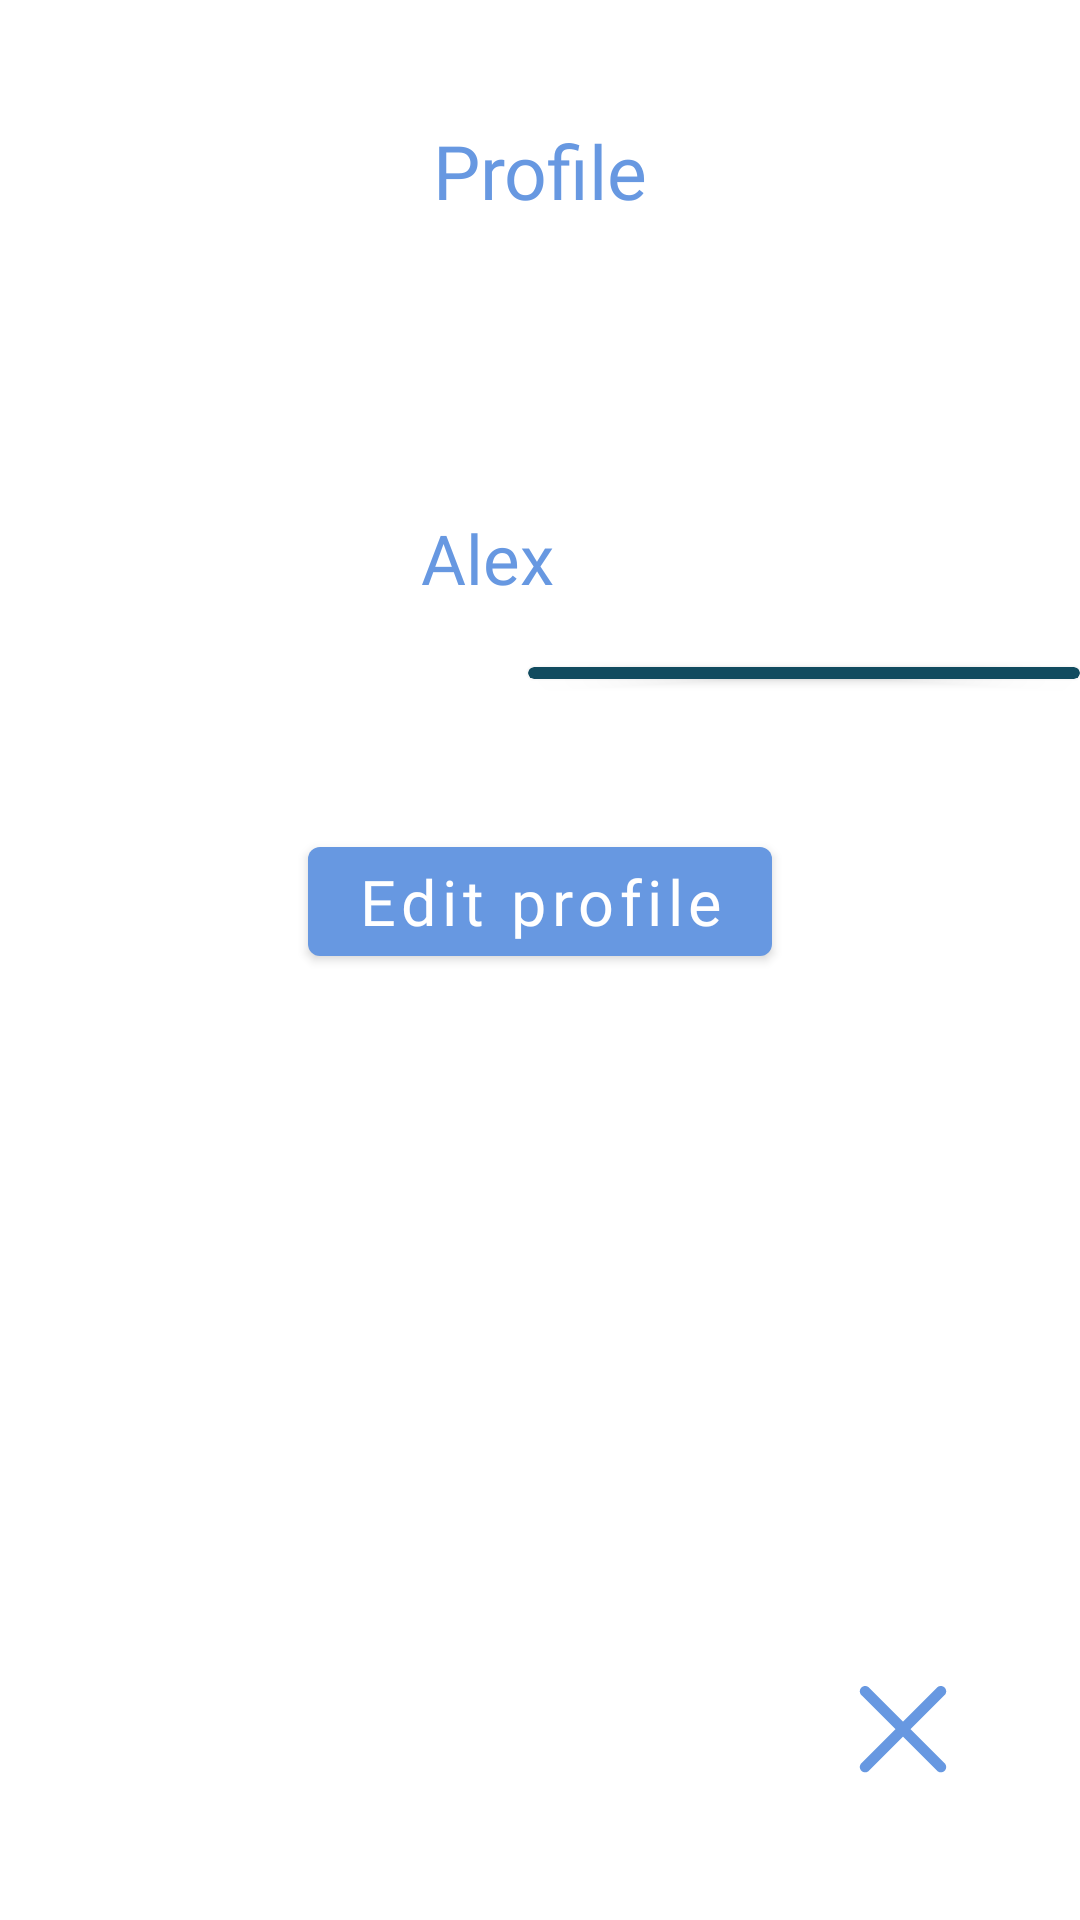

Layout XML and referenced resources for this Android screen:
<!-- AndroidManifest.xml: application theme Theme.Goxtype_android -->
<!-- res/layout/fragment_main_profile_info.xml -->
<?xml version="1.0" encoding="utf-8"?>
<androidx.constraintlayout.widget.ConstraintLayout xmlns:android="http://schemas.android.com/apk/res/android"
    xmlns:app="http://schemas.android.com/apk/res-auto"
    android:layout_width="match_parent"
    android:layout_height="match_parent"
    android:orientation="vertical">

    <TextView
        android:id="@+id/textView3"
        android:layout_width="wrap_content"
        android:layout_height="wrap_content"
        android:layout_gravity="center_horizontal"
        android:layout_marginTop="40dp"
        android:fontFamily="@font/inter_bold"
        android:text="Profile"
        android:textColor="@color/colorPrimary"
        android:textSize="25sp"
        app:layout_constraintEnd_toEndOf="parent"
        app:layout_constraintStart_toStartOf="parent"
        app:layout_constraintTop_toTopOf="parent" />

    <ImageView
        android:id="@+id/imageView"
        android:layout_width="58dp"
        android:layout_height="48dp"
        android:layout_marginTop="83dp"
        android:layout_marginEnd="9dp"
        app:layout_constraintEnd_toEndOf="parent"
        app:layout_constraintTop_toBottomOf="@+id/textView3"
        app:srcCompat="@drawable/user" />

    <TextView
        android:id="@+id/textView2"
        android:layout_width="wrap_content"
        android:layout_height="wrap_content"
        android:layout_marginTop="97dp"
        android:layout_marginEnd="35dp"
        android:fontFamily="@font/poppins_semibold"
        android:text="Alex"
        android:textColor="@color/colorPrimary"
        android:textSize="23sp"
        app:layout_constraintEnd_toEndOf="parent"
        app:layout_constraintStart_toStartOf="parent"
        app:layout_constraintTop_toBottomOf="@+id/textView3" />

    <androidx.cardview.widget.CardView
        android:id="@+id/view2"
        android:layout_width="184dp"
        android:layout_height="4dp"
        android:layout_gravity="right"
        android:layout_marginTop="21dp"
        app:cardBackgroundColor="@color/profile_welcome_color"
        app:layout_constraintEnd_toEndOf="parent"
        app:layout_constraintTop_toBottomOf="@id/textView2" />

    <ImageButton
        android:id="@+id/close_sub_page_image_button"
        android:src="@drawable/close_sub_page_button"
        android:background="?attr/selectableItemBackgroundBorderless"
        android:layout_width="wrap_content"
        android:layout_height="wrap_content"
        android:layout_gravity="bottom"
        android:layout_marginEnd="40dp"
        android:layout_marginBottom="40dp"
        app:layout_constraintBottom_toBottomOf="parent"
        app:layout_constraintEnd_toEndOf="parent" />

    <ScrollView
        android:layout_width="match_parent"
        android:layout_height="wrap_content"
        android:layout_marginTop="50dp"
        app:layout_constraintEnd_toEndOf="parent"
        app:layout_constraintStart_toStartOf="parent"
        app:layout_constraintTop_toBottomOf="@+id/view2">

        <com.google.android.material.button.MaterialButton
            android:id="@+id/edit_user_data_button"
            android:layout_width="wrap_content"
            android:layout_height="wrap_content"
            android:layout_gravity="center_horizontal"
            android:fontFamily="@font/raleway_bold"
            android:text="Edit profile"
            android:textAllCaps="false"
            android:textSize="21sp" />

    </ScrollView>

</androidx.constraintlayout.widget.ConstraintLayout>
<!-- resources referenced by this layout -->
<resources>
  <color name="colorPrimary">#6798E1</color>
  <color name="profile_welcome_color">#114B5F</color>
  
      //auth-colors
  <!-- drawable close_sub_page_button (drawable) -->
  <vector xmlns:android="http://schemas.android.com/apk/res/android"
      android:width="38dp"
      android:height="38dp"
      android:viewportWidth="33"
      android:viewportHeight="33">
    <path
        android:pathData="M14.31,12.5L4.454,22.356C3.849,22.961 3.849,23.942 4.454,24.546C5.058,25.151 6.039,25.151 6.644,24.546L16.5,14.69L26.356,24.546C26.961,25.151 27.942,25.151 28.546,24.546C29.151,23.942 29.151,22.961 28.546,22.356L18.69,12.5L28.546,2.644C29.151,2.039 29.151,1.058 28.546,0.454C27.942,-0.151 26.961,-0.151 26.356,0.454L16.5,10.31L6.644,0.454C6.039,-0.151 5.058,-0.151 4.454,0.454C3.849,1.058 3.849,2.039 4.454,2.644L14.31,12.5Z"
        android:fillColor="#6798E1"/>
  </vector>
  <style name="Theme.Goxtype_android" parent="Theme.MaterialComponents.DayNight.NoActionBar">
          
          <item name="colorPrimary">@color/colorPrimary</item>
          <item name="colorPrimaryVariant">@color/purple_700</item>
          <item name="colorOnPrimary">@color/white</item>
          
          <item name="colorSecondary">@color/teal_200</item>
          <item name="colorSecondaryVariant">@color/teal_700</item>
          <item name="colorOnSecondary">@color/black</item>
          
          <item name="android:statusBarColor">@color/background</item>
          <item name="android:windowLightStatusBar">true</item>
          
      </style>
  <color name="purple_700">#FF3700B3</color>
  <color name="white">#FFFFFFFF</color>
  <color name="teal_200">#FF03DAC5</color>
  <color name="teal_700">#FF018786</color>
  <color name="black">#FF000000</color>
  <color name="background">#FFFFFF</color>
</resources>
